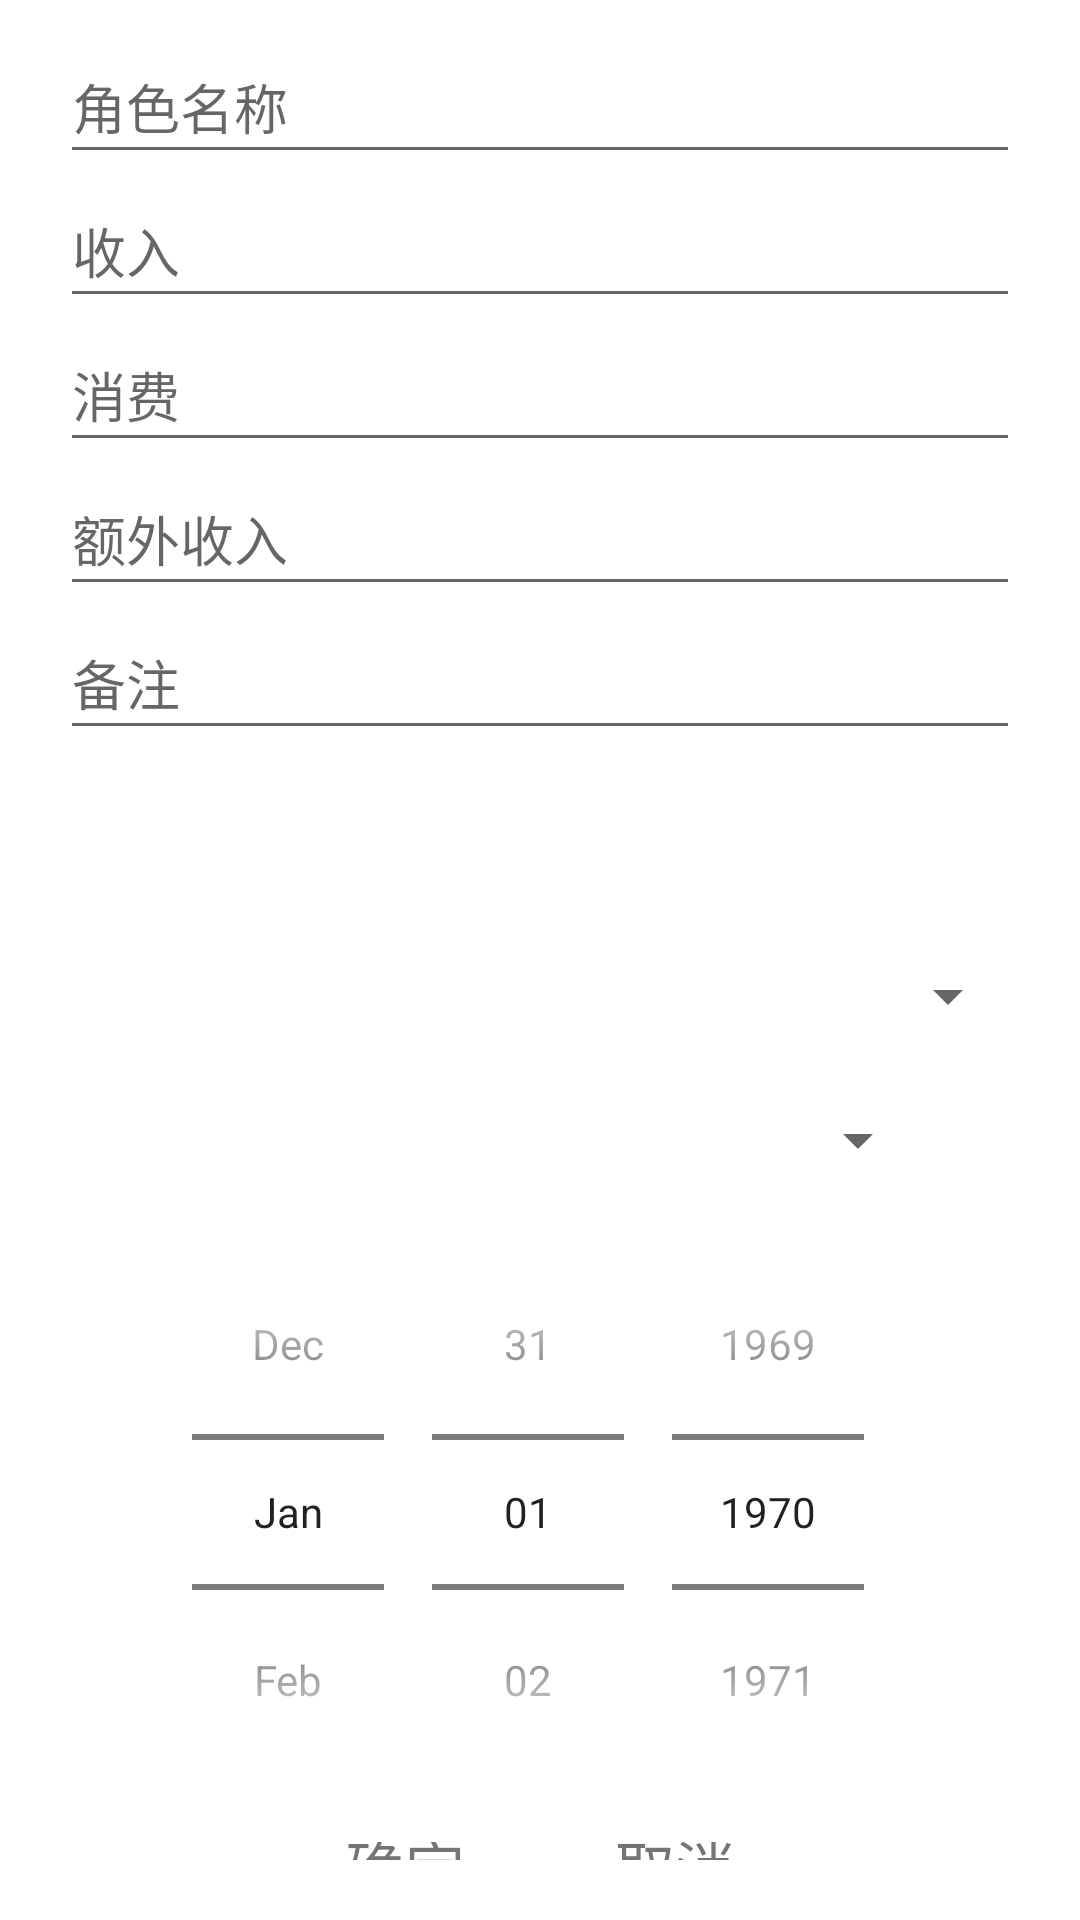

Here is an Android app screen rendered from its layout file. Give the layout XML and the strings, colors and styles it references.
<!-- AndroidManifest.xml: application theme Theme.MyJX3Income -->
<!-- res/layout/dialog_add_record.xml -->
<?xml version="1.0" encoding="utf-8"?>
<RelativeLayout xmlns:android="http://schemas.android.com/apk/res/android"
    xmlns:app="http://schemas.android.com/apk/res-auto"
    xmlns:tools="http://schemas.android.com/tools"
    android:layout_width="match_parent"
    android:layout_height="wrap_content">

    <EditText
        android:id="@+id/et_add_record_name"
        android:layout_width="match_parent"
        android:layout_height="48dp"
        android:layout_marginLeft="20dp"
        android:layout_marginTop="10dp"
        android:layout_marginRight="20dp"
        android:hint="角色名称" />

    <EditText
        android:id="@+id/et_add_record_income"
        android:layout_width="match_parent"
        android:layout_height="48dp"
        android:layout_below="@id/et_add_record_name"
        android:layout_marginLeft="20dp"
        android:layout_marginRight="20dp"
        android:hint="收入"
        android:inputType="number" />

    <EditText
        android:id="@+id/et_add_record_consume"
        android:layout_width="match_parent"
        android:layout_height="48dp"
        android:layout_below="@id/et_add_record_income"
        android:layout_marginLeft="20dp"
        android:layout_marginRight="20dp"
        android:inputType="number"
        android:hint="消费" />

    <EditText
        android:id="@+id/et_add_record_other_income"
        android:layout_width="match_parent"
        android:layout_height="48dp"
        android:layout_below="@id/et_add_record_consume"
        android:layout_marginLeft="20dp"
        android:layout_marginRight="20dp"
        android:inputType="number"
        android:hint="额外收入" />

    <EditText
        android:id="@+id/et_remark"
        android:layout_width="match_parent"
        android:layout_height="48dp"
        android:layout_below="@id/et_add_record_other_income"
        android:layout_marginLeft="20dp"
        android:layout_marginRight="20dp"
        android:hint="备注" />

    <TextView
        android:id="@+id/tv_rewards"
        android:layout_width="match_parent"
        android:layout_height="48dp"
        android:layout_below="@id/et_remark"
        android:layout_marginLeft="20dp"
        android:layout_marginRight="20dp"
        android:maxLines="2"
        android:scrollbars = "vertical"/>

    <Spinner
        android:id="@+id/sp_add_record_instance"
        android:layout_width="match_parent"
        android:layout_height="wrap_content"
        android:layout_below="@id/tv_rewards"
        android:layout_marginLeft="20dp"
        android:layout_marginTop="10dp"
        android:layout_marginRight="20dp"
        android:minHeight="48dp"
        tools:ignore="SpeakableTextPresentCheck" />

    <ImageView
        android:id="@+id/iv_add_reward"
        android:src="@drawable/ic_baseline_add_24"
        android:layout_width="30dp"
        android:layout_height="30dp"
        android:layout_below="@id/sp_add_record_instance"
        android:layout_marginTop="9dp"
        android:layout_alignParentLeft="true"
        android:layout_marginLeft="20dp" />

    <ImageView
        android:id="@+id/iv_inc_reward"
        android:layout_width="30dp"
        android:layout_height="30dp"
        android:layout_below="@id/sp_add_record_instance"
        android:layout_alignParentRight="true"
        android:layout_marginTop="9dp"
        android:layout_marginRight="20dp"
        android:src="@drawable/ic_baseline_delete_24" />

    <Spinner
        android:id="@+id/sp_add_record_reward"
        android:layout_width="match_parent"
        android:layout_height="wrap_content"
        android:layout_below="@id/sp_add_record_instance"
        android:layout_toRightOf="@id/iv_add_reward"
        android:layout_toLeftOf="@id/iv_inc_reward"
        android:minHeight="48dp"
        tools:ignore="SpeakableTextPresentCheck" />

    <DatePicker
        android:id="@+id/tp_add_record_battle_time"
        android:layout_width="wrap_content"
        android:layout_height="200dp"
        android:layout_below="@id/sp_add_record_reward"
        android:layout_centerHorizontal="true"
        android:layout_marginLeft="20dp"
        android:layout_marginRight="20dp"
        android:layout_marginBottom="10dp"
        android:calendarViewShown="false"
        android:datePickerMode="spinner" />

    <RelativeLayout
        android:layout_width="match_parent"
        android:layout_height="wrap_content"
        android:layout_below="@id/tp_add_record_battle_time"
        android:layout_marginBottom="20dp"
        android:gravity="center">

        <TextView
            android:id="@+id/tv_add_record_confirm"
            android:layout_width="wrap_content"
            android:layout_height="wrap_content"
            android:layout_centerHorizontal="true"
            android:layout_marginTop="10dp"
            android:text="确定"
            android:textSize="20sp" />

        <TextView
            android:id="@+id/tv_add_record_cancel"
            android:layout_width="wrap_content"
            android:layout_height="wrap_content"
            android:layout_centerHorizontal="true"
            android:layout_marginLeft="50dp"
            android:layout_marginTop="10dp"
            android:layout_toRightOf="@id/tv_add_record_confirm"
            android:text="取消"
            android:textSize="20sp" />

    </RelativeLayout>


</RelativeLayout>
<!-- resources referenced by this layout -->
<resources>
  <style name="Theme.MyJX3Income" parent="Theme.MaterialComponents.DayNight.NoActionBar">
          
          <item name="colorPrimary">@color/purple_500</item>
          <item name="colorPrimaryVariant">@color/purple_700</item>
          <item name="colorOnPrimary">@color/white</item>
          
          <item name="colorSecondary">@color/teal_200</item>
          <item name="colorSecondaryVariant">@color/teal_700</item>
          <item name="colorOnSecondary">@color/black</item>
          
          <item name="android:statusBarColor" tools:targetApi="l">?attr/colorPrimaryVariant</item>
          
      </style>
  <!-- not gathered from this repository: default colours our renderer supplied (Android Studio template values) -->
  <color name="purple_500">#FF6200EE</color>
  <color name="purple_700">#FF3700B3</color>
  <color name="teal_200">#FF03DAC5</color>
  <color name="teal_700">#FF018786</color>
  <color name="black">#FF000000</color>
  <color name="white">#FFFFFFFF</color>
</resources>
